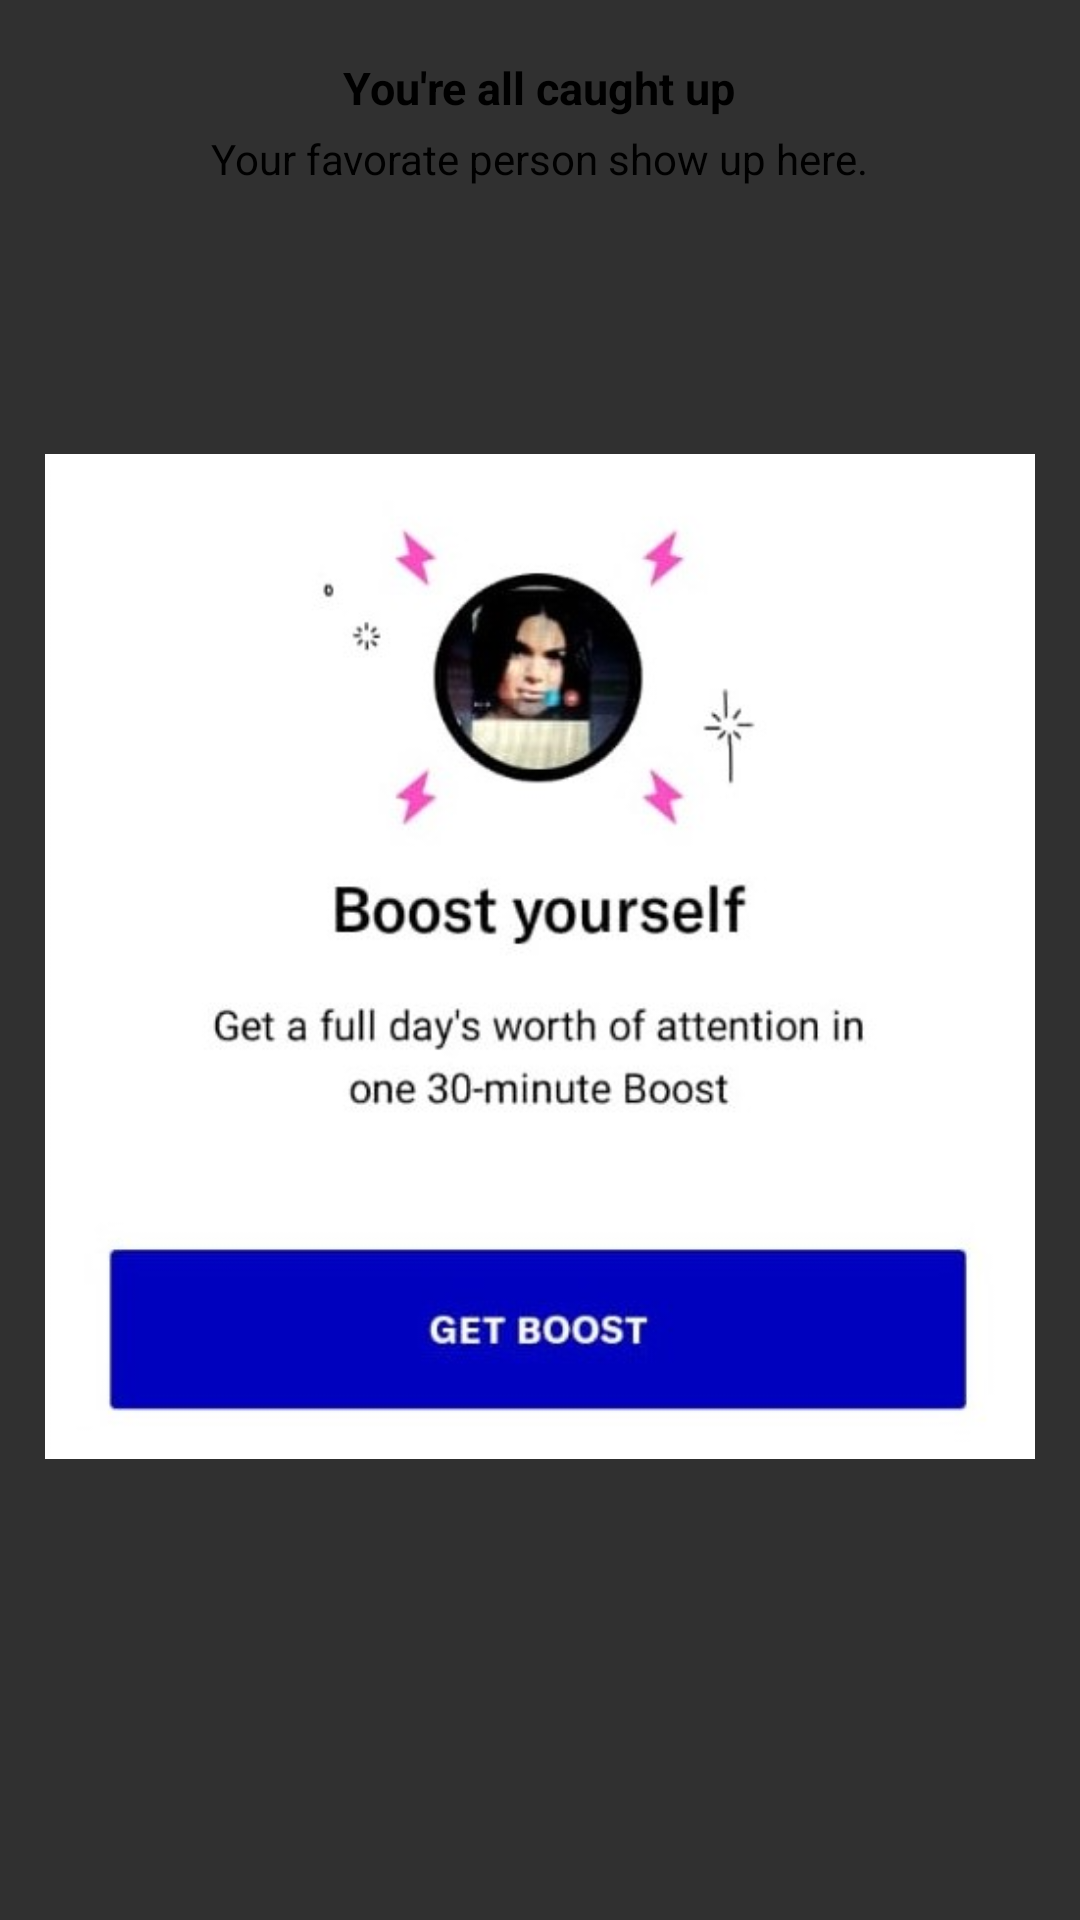

Android layout source for this screen:
<!-- AndroidManifest.xml: application theme Theme.AppCompat.NoActionBar -->
<!-- res/layout/fragment_third_.xml -->
<?xml version="1.0" encoding="utf-8"?>
<LinearLayout xmlns:android="http://schemas.android.com/apk/res/android"
    xmlns:tools="http://schemas.android.com/tools"
    android:layout_width="match_parent"
    android:layout_height="match_parent"
    android:orientation="vertical"
    android:padding="15dp"
    tools:context=".LikesFragment.Third_Fragment">

    <WebView
        android:id="@+id/webViewboost5"
        android:layout_width="match_parent"
        android:layout_height="match_parent"
        android:visibility="gone"></WebView>


    <TextView
        android:layout_width="wrap_content"
        android:layout_height="wrap_content"
        android:textColor="@color/black"
        android:text="You're all caught up"
        android:textSize="15sp"
        android:textStyle="bold"
        android:layout_gravity="center"
        android:padding="4dp"
        />
    <TextView
        android:layout_width="wrap_content"
        android:layout_height="wrap_content"
        android:text="Your favorate person show up here."
        android:gravity="center"
        android:layout_gravity="center"
        android:textColor="@color/black"
        />

    <ImageView
        android:id="@+id/boostimg5"
        android:layout_width="match_parent"
        android:layout_height="wrap_content"
        android:src="@drawable/boost"
        />

</LinearLayout>
<!-- resources referenced by this layout -->
<resources>
  <color name="black">#FF000000</color>
  <!-- drawable boost: jpeg bitmap (drawable, 52319 bytes) -->
</resources>
